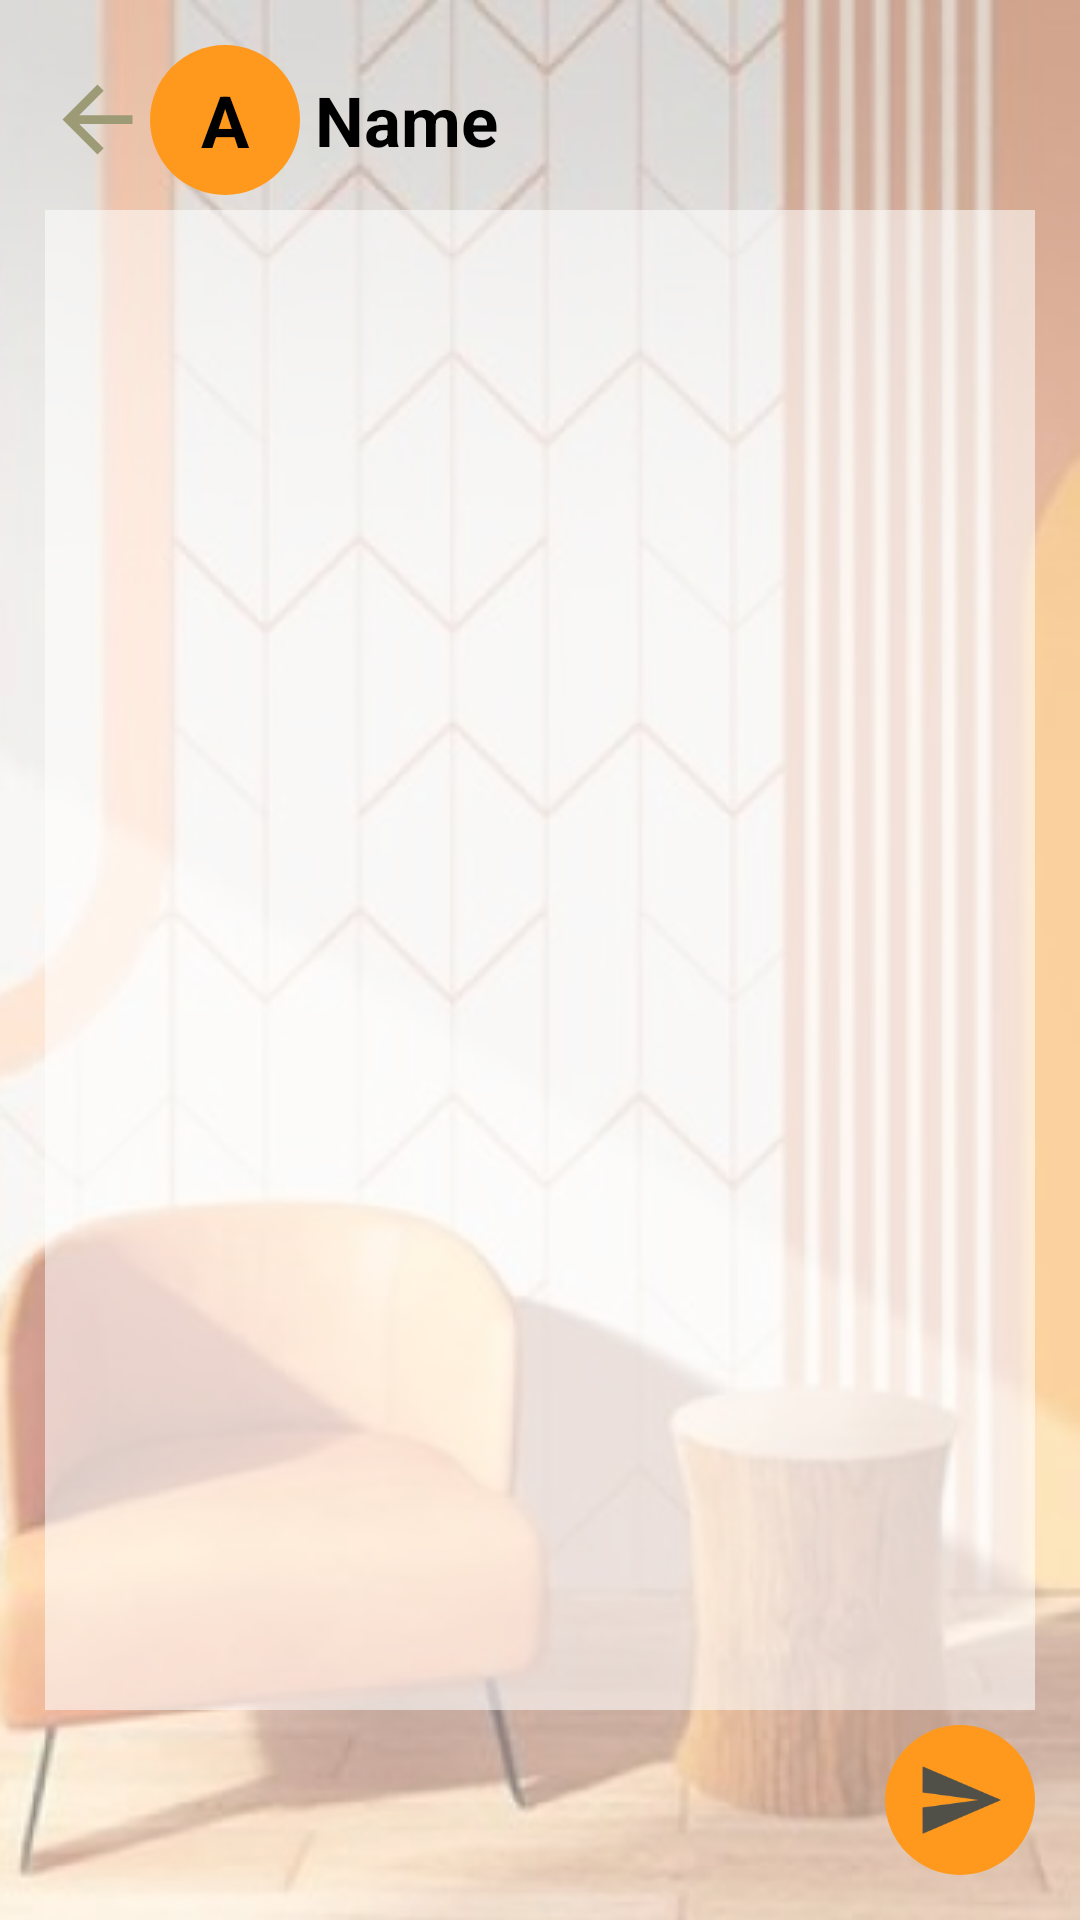

Reconstruct the res/layout file that produces this screen, plus the resources it refers to.
<!-- AndroidManifest.xml: application theme Theme.Ashghaluk -->
<!-- res/layout/activity_chat.xml -->
<?xml version="1.0" encoding="utf-8"?>
<androidx.appcompat.widget.LinearLayoutCompat xmlns:android="http://schemas.android.com/apk/res/android"
    xmlns:app="http://schemas.android.com/apk/res-auto"
    xmlns:tools="http://schemas.android.com/tools"
    android:layout_width="match_parent"
    android:layout_height="match_parent"
    android:orientation="vertical"
    android:padding="15dp"
    android:gravity="center_horizontal"
    android:background="@drawable/back"
    tools:context=".ChatActivity">
    <androidx.appcompat.widget.LinearLayoutCompat
        android:layout_marginBottom="5dp"
        android:gravity="center_vertical"
        android:layout_width="match_parent"
        android:layout_height="wrap_content">

        <ImageView
            android:id="@+id/back"
            android:src="@drawable/ic_baseline_arrow_back_24"
            android:layout_width="35dp"
            android:layout_height="35dp"/>
        <TextView
            android:layout_marginRight="5dp"
            android:id="@+id/letter_avatar"
            android:background="@drawable/circle_avatar"
            android:text="A"
            android:gravity="center"
            android:textStyle="bold"
            android:textSize="24sp"
            android:layout_width="50dp"
            android:layout_height="50dp"/>
        <TextView
            android:id="@+id/name"
            android:layout_width="wrap_content"
            android:layout_height="wrap_content"
            android:text="Name"
            android:textSize="23sp"
            android:textStyle="bold" />
    </androidx.appcompat.widget.LinearLayoutCompat>
    <ProgressBar
        android:progress="100"
        android:indeterminate="false"
        android:id="@+id/progress"
        style="?android:attr/progressBarStyleHorizontal"
        android:layout_width="match_parent"
        android:layout_height="wrap_content"/>


    <androidx.recyclerview.widget.RecyclerView
        app:layoutManager="androidx.recyclerview.widget.LinearLayoutManager"
        android:padding="10dp"
        android:background="#8AFFFFFF"
        android:id="@+id/recycler_messages"
        android:layout_width="match_parent"
        android:layout_weight="1"
        android:layout_height="wrap_content"/>
    <androidx.appcompat.widget.LinearLayoutCompat
        android:layout_marginTop="5dp"
        android:layout_width="match_parent"
        android:layout_height="wrap_content">
        <EditText
            android:inputType="text"
            android:id="@+id/message"
            android:layout_weight="1"
            android:layout_width="wrap_content"
            android:layout_height="wrap_content"/>
        <ImageView
            android:id="@+id/send"
            android:padding="10dp"
            android:src="@drawable/ic_baseline_send_24"
            android:background="@drawable/circle_avatar"
            android:backgroundTint="@color/hit_color"
            android:layout_width="wrap_content"
            android:layout_height="wrap_content"/>
    </androidx.appcompat.widget.LinearLayoutCompat>




</androidx.appcompat.widget.LinearLayoutCompat>
<!-- resources referenced by this layout -->
<resources>
  <color name="hit_color">#FF991E</color>
  <!-- drawable back: png bitmap (drawable-v24, 185706 bytes) -->
  <!-- drawable circle_avatar (drawable) -->
  <?xml version="1.0" encoding="utf-8"?>
  <shape android:shape="oval" xmlns:android="http://schemas.android.com/apk/res/android">
  <size android:width="50dp" android:height="50dp" />
      <solid android:color="@color/hit_color" />
  </shape>
  <!-- drawable ic_baseline_arrow_back_24 (drawable) -->
  <vector android:autoMirrored="true" android:height="24dp"
      android:tint="#9C9B75" android:viewportHeight="24"
      android:viewportWidth="24" android:width="24dp" xmlns:android="http://schemas.android.com/apk/res/android">
      <path android:fillColor="@android:color/white" android:pathData="M20,11H7.83l5.59,-5.59L12,4l-8,8 8,8 1.41,-1.41L7.83,13H20v-2z"/>
  </vector>
  <!-- drawable ic_baseline_send_24 (drawable) -->
  <vector android:autoMirrored="true" android:height="24dp"
      android:tint="#505049" android:viewportHeight="24"
      android:viewportWidth="24" android:width="24dp" xmlns:android="http://schemas.android.com/apk/res/android">
      <path android:fillColor="@android:color/white" android:pathData="M2.01,21L23,12 2.01,3 2,10l15,2 -15,2z"/>
  </vector>
  <style name="Theme.Ashghaluk" parent="Theme.MaterialComponents.Light.NoActionBar">
          
          <item name="colorPrimary">@color/cyan</item>
          <item name="colorPrimaryVariant">@color/varient_color</item>
          <item name="colorOnPrimary">@color/black</item>
          
          <item name="colorSecondary">@color/teal_200</item>
          <item name="colorSecondaryVariant">@color/teal_200</item>
          <item name="colorOnSecondary">@color/black</item>
          
          <item name="android:statusBarColor" tools:targetApi="l">?attr/colorPrimaryVariant</item>
          
          <item name="android:textColor">#4E4444</item>
      </style>
  <color name="cyan">#FF51C3D2</color>
  <color name="varient_color">#d0a68f</color>
  <color name="black">#FF000000</color>
  <color name="teal_200">#FF03DAC5</color>
</resources>
